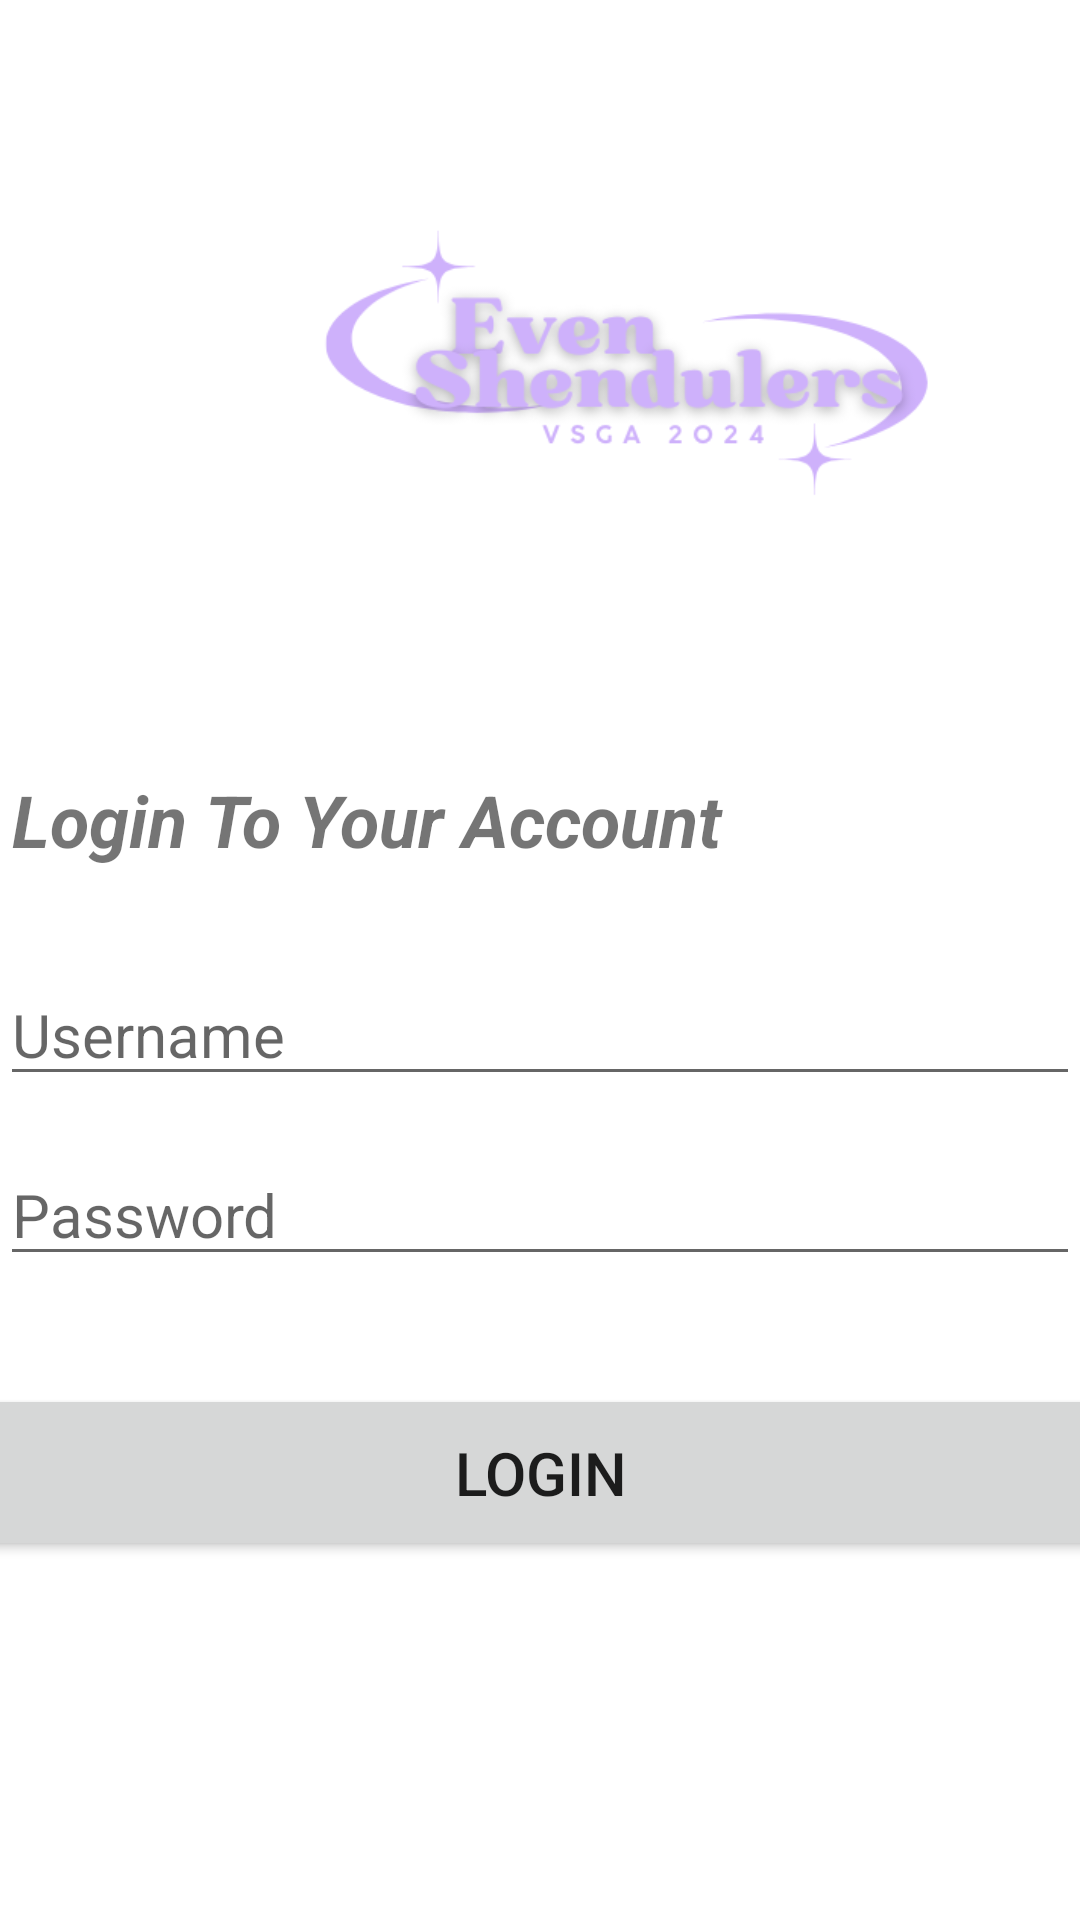

Reconstruct the res/layout file that produces this screen, plus the resources it refers to.
<!-- AndroidManifest.xml: application theme Theme.AppJadwalKegiatan -->
<!-- res/layout/activity_login.xml -->
<?xml version="1.0" encoding="utf-8"?>
<androidx.constraintlayout.widget.ConstraintLayout xmlns:android="http://schemas.android.com/apk/res/android"
    xmlns:app="http://schemas.android.com/apk/res-auto"
    xmlns:tools="http://schemas.android.com/tools"
    android:id="@+id/main"
    android:layout_width="match_parent"
    android:layout_height="match_parent"
    android:orientation="vertical"
    app:layoutDescription="@xml/activity_login_scene"
    tools:context=".Login">

    <ImageView
        android:id="@+id/imageView"
        android:layout_width="416dp"
        android:layout_height="253dp"
        app:layout_constraintEnd_toEndOf="parent"
        app:layout_constraintHorizontal_bias="0.0"
        app:layout_constraintStart_toStartOf="parent"
        app:layout_constraintTop_toTopOf="parent"
        app:srcCompat="@drawable/logo_login" />

    <TextView
        android:id="@+id/T"
        android:layout_width="match_parent"
        android:layout_height="wrap_content"
        android:layout_marginStart="4dp"
        android:layout_marginTop="4dp"
        android:text="Login To Your Account"
        android:textSize="24sp"
        android:textStyle="bold|italic"
        app:layout_constraintStart_toStartOf="parent"
        app:layout_constraintTop_toBottomOf="@+id/imageView" />

    <EditText
        android:id="@+id/edUsername"
        android:layout_width="match_parent"
        android:layout_height="wrap_content"
        android:layout_marginTop="32dp"
        android:ems="10"
        android:hint="Username"
        android:inputType="text"
        android:textSize="20sp"
        app:layout_constraintEnd_toEndOf="parent"
        app:layout_constraintHorizontal_bias="0.5"
        app:layout_constraintStart_toStartOf="parent"
        app:layout_constraintTop_toBottomOf="@+id/T" />

    <EditText
        android:id="@+id/edPassword"
        android:layout_width="match_parent"
        android:layout_height="wrap_content"
        android:layout_marginTop="16dp"
        android:ems="10"
        android:hint="Password"
        android:inputType="text"
        android:textSize="20sp"
        app:layout_constraintEnd_toEndOf="parent"
        app:layout_constraintHorizontal_bias="0.5"
        app:layout_constraintStart_toStartOf="parent"
        app:layout_constraintTop_toBottomOf="@+id/edUsername" />

    <Button
        android:id="@+id/btLogin"
        android:layout_width="416dp"
        android:layout_height="59dp"
        android:layout_marginTop="36dp"
        android:text="Login"
        android:textSize="20sp"
        app:layout_constraintEnd_toEndOf="parent"
        app:layout_constraintHorizontal_bias="0.5"
        app:layout_constraintStart_toStartOf="parent"
        app:layout_constraintTop_toBottomOf="@+id/edPassword" />
</androidx.constraintlayout.widget.ConstraintLayout>
<!-- resources referenced by this layout -->
<resources>
  <!-- drawable logo_login: png bitmap (drawable, 26145 bytes) -->
  <style name="Theme.AppJadwalKegiatan" parent="Theme.MaterialComponents.DayNight.DarkActionBar">
          
          <item name="colorPrimary">@color/purple_500</item>
          <item name="colorPrimaryVariant">@color/purple_700</item>
          <item name="colorOnPrimary">@color/white</item>
          
          <item name="colorSecondary">@color/teal_200</item>
          <item name="colorSecondaryVariant">@color/teal_700</item>
          <item name="colorOnSecondary">@color/black</item>
          
          <item name="android:statusBarColor">?attr/colorPrimaryVariant</item>
          
      </style>
  <!-- not gathered from this repository: default colours our renderer supplied (Android Studio template values) -->
  <color name="purple_500">#FF6200EE</color>
  <color name="purple_700">#FF3700B3</color>
  <color name="teal_200">#FF03DAC5</color>
  <color name="teal_700">#FF018786</color>
  <color name="black">#FF000000</color>
  <color name="white">#FFFFFFFF</color>
</resources>
